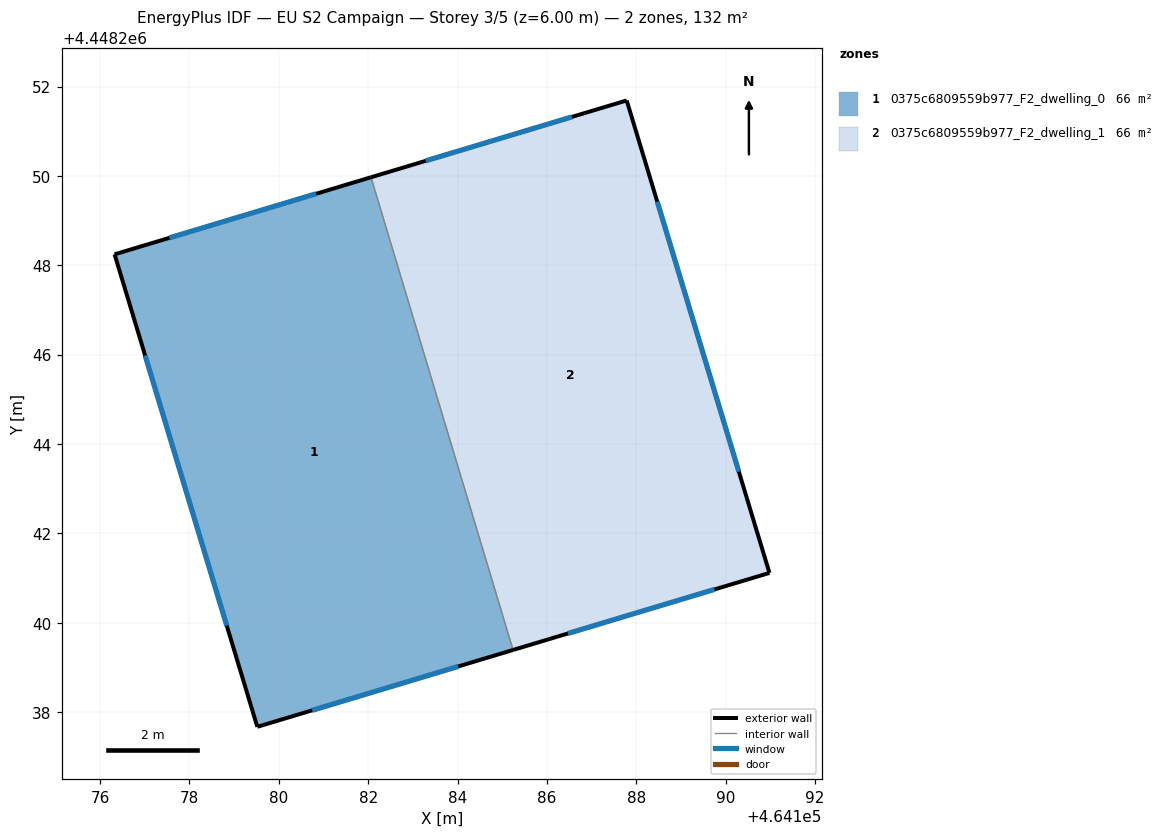
=== STOREY PLAN SPEC (per zone: floor XY polygon, exterior-wall plan segments, windows/doors) ===
zone 1: 0375c6809559b977_F2_dwelling_0  (66.1 m²)
  floor: (464182.06, 4448249.97) (464185.24, 4448239.39) (464179.52, 4448237.67) (464176.33, 4448248.25)
  exterior wall: (464179.52, 4448237.67) – (464185.24, 4448239.39)  [6.0 m]
    window: (464180.75, 4448238.04) – (464184.02, 4448239.03)  [5.9 m²]
  exterior wall: (464176.33, 4448248.25) – (464179.52, 4448237.67)  [11.0 m]
    window: (464177.01, 4448245.98) – (464178.84, 4448239.94)  [10.8 m²]
  exterior wall: (464182.06, 4448249.97) – (464176.33, 4448248.25)  [6.0 m]
    window: (464180.84, 4448249.60) – (464177.56, 4448248.62)  [5.9 m²]
  interior walls: 1
zone 2: 0375c6809559b977_F2_dwelling_1  (66.1 m²)
  floor: (464187.78, 4448251.69) (464190.98, 4448241.12) (464185.24, 4448239.39) (464182.06, 4448249.97)
  exterior wall: (464187.78, 4448251.69) – (464182.06, 4448249.97)  [6.0 m]
    window: (464186.56, 4448251.32) – (464183.29, 4448250.34)  [5.9 m²]
  exterior wall: (464190.98, 4448241.12) – (464187.78, 4448251.69)  [11.0 m]
    window: (464190.29, 4448243.38) – (464188.47, 4448249.42)  [10.8 m²]
  exterior wall: (464185.24, 4448239.39) – (464190.98, 4448241.12)  [6.0 m]
    window: (464186.47, 4448239.76) – (464189.75, 4448240.75)  [5.9 m²]
  interior walls: 1

=== DERIVED (storey summary) ===
Building: EU S2 Campaign
Storey: 3 of 5  (floor level z = 6.00 m)
Storey gross floor area: 132.1 m²
Zones on this storey: 2
  - 0375c6809559b977_F2_dwelling_0: floor 66.1 m²; exterior wall 23.0 m (69.0 m²); 3 window(s) 22.6 m²; WWR 32.7%
  - 0375c6809559b977_F2_dwelling_1: floor 66.1 m²; exterior wall 23.0 m (69.0 m²); 3 window(s) 22.6 m²; WWR 32.7%
Zone adjacency (shared interzone walls):
  - 0375c6809559b977_F2_dwelling_0 ↔ 0375c6809559b977_F2_dwelling_1